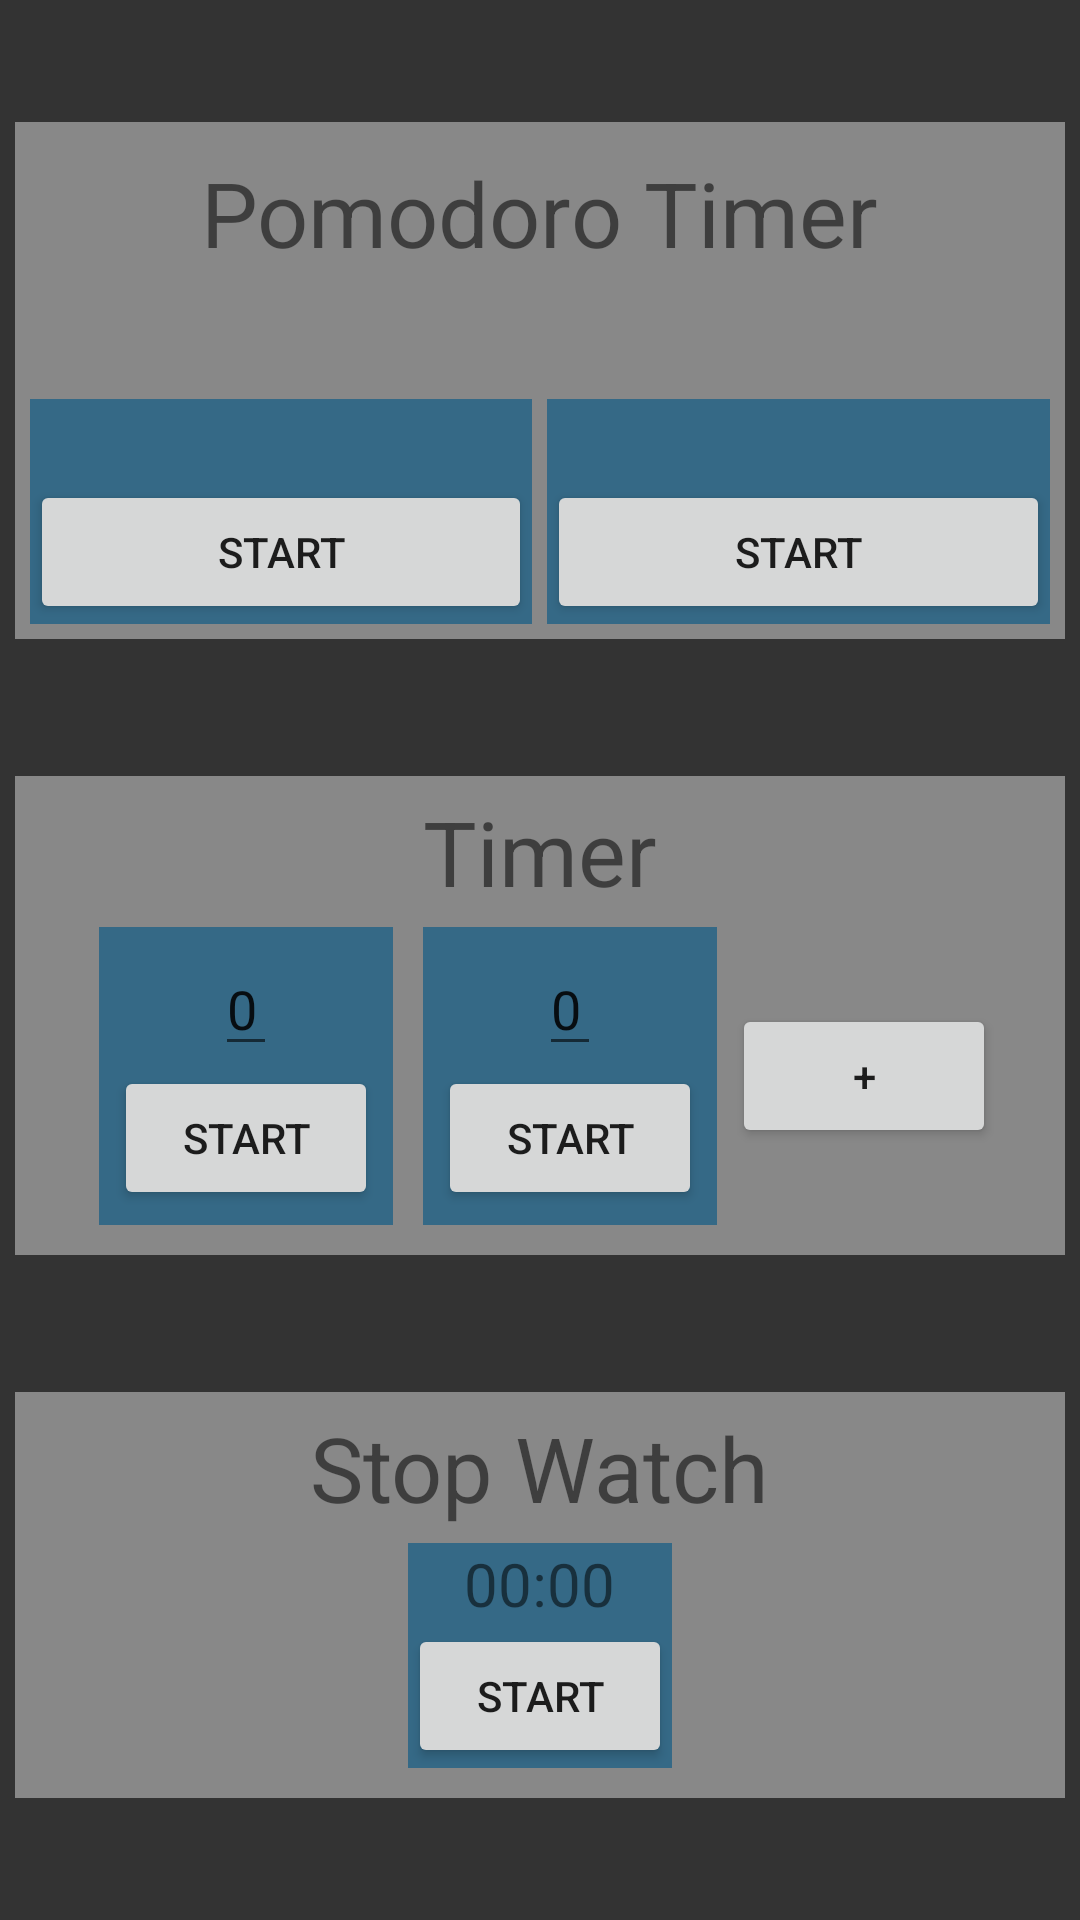

Reconstruct the res/layout file that produces this screen, plus the resources it refers to.
<!-- AndroidManifest.xml: application theme AppTheme -->
<!-- res/layout/activity_timer.xml -->
<?xml version="1.0" encoding="utf-8"?>
<androidx.constraintlayout.widget.ConstraintLayout xmlns:android="http://schemas.android.com/apk/res/android"
    xmlns:app="http://schemas.android.com/apk/res-auto"
    xmlns:tools="http://schemas.android.com/tools"
    android:layout_width="match_parent"
    android:layout_height="match_parent"
    android:background="@color/darkBackground"
    tools:context=".timer.TimerActivity">

    <LinearLayout
        android:id="@+id/linear1"
        android:layout_width="match_parent"
        android:layout_height="wrap_content"
        android:orientation="vertical"
        android:background="@color/lighterBackground"
        android:layout_margin="5dp"
        android:padding="5dp"
        app:layout_constraintTop_toTopOf="parent"
        app:layout_constraintBottom_toTopOf="@+id/linear2">

        <TextView
            android:id="@+id/pomodoro_title"
            android:layout_width="wrap_content"
            android:layout_height="wrap_content"
            android:layout_gravity="center"
            android:padding="5dp"
            android:text="@string/pomodoro_timer"
            android:textSize="@dimen/text_title" />

        <TextView
            android:id="@+id/statistics"
            android:layout_width="match_parent"
            android:layout_height="wrap_content"
            android:padding="5dp"
            android:textSize="@dimen/text_body"/>

        <LinearLayout
            android:id="@+id/linear"
            android:layout_width="match_parent"
            android:layout_height="wrap_content"
            android:orientation="horizontal"
            android:baselineAligned="false">

            <LinearLayout
                android:layout_width="0dp"
                android:layout_height="wrap_content"
                android:layout_weight="1"
                android:orientation="vertical"
                android:background="@color/darkBlue"
                android:layout_marginRight="@dimen/standart_margin">

                <TextView
                    android:layout_width="match_parent"
                    android:layout_height="wrap_content"
                    android:id="@+id/pomodoroText"
                    android:gravity="center"
                    android:textSize="@dimen/text_body"/>

                <LinearLayout
                    android:layout_width="match_parent"
                    android:layout_height="0dp"
                    android:layout_weight="1"
                    android:orientation="horizontal">

                    <Button
                        android:layout_width="0dp"
                        android:layout_height="wrap_content"
                        android:layout_weight="1"
                        android:onClick="onClick"
                        android:id="@+id/pomodoroButtonStart"
                        android:text="@string/start"/>

                    <Button
                        android:layout_width="0dp"
                        android:layout_height="wrap_content"
                        android:layout_weight="1"
                        android:onClick="onClick"
                        android:id="@+id/pomodoroButtonReset"
                        android:visibility="gone"
                        android:text="@string/reset"/>

                </LinearLayout>

            </LinearLayout>

            <LinearLayout
                android:layout_width="0dp"
                android:layout_height="wrap_content"
                android:layout_weight="1"
                android:orientation="vertical"
                android:background="@color/darkBlue">

                <TextView
                    android:layout_width="match_parent"
                    android:layout_height="wrap_content"
                    android:id="@+id/pauseText"
                    android:gravity="center"
                    android:textSize="@dimen/text_body"/>

                <LinearLayout
                    android:layout_width="match_parent"
                    android:layout_height="0dp"
                    android:layout_weight="1"
                    android:orientation="horizontal">

                    <Button
                        android:layout_width="0dp"
                        android:layout_height="wrap_content"
                        android:layout_weight="1"
                        android:onClick="onClick"
                        android:id="@+id/pauseButtonStart"
                        android:text="@string/start"/>

                    <Button
                        android:layout_width="0dp"
                        android:layout_height="wrap_content"
                        android:layout_weight="1"
                        android:onClick="onClick"
                        android:id="@+id/pauseButtonReset"
                        android:visibility="gone"
                        android:text="@string/reset"/>

                </LinearLayout>

            </LinearLayout>

        </LinearLayout>

    </LinearLayout>

    <LinearLayout
        android:id="@+id/linear2"
        android:layout_width="match_parent"
        android:layout_height="wrap_content"
        android:background="@color/lighterBackground"
        android:layout_margin="5dp"
        android:padding="5dp"
        android:orientation="vertical"
        app:layout_constraintTop_toBottomOf="@id/linear1"
        app:layout_constraintBottom_toTopOf="@+id/linear3">

        <TextView
            android:layout_width="wrap_content"
            android:layout_height="wrap_content"
            android:textSize="@dimen/text_title"
            android:text="@string/timer"
            android:layout_gravity="center"/>

        <LinearLayout
            android:layout_width="wrap_content"
            android:layout_height="wrap_content"
            android:orientation="horizontal"
            android:layout_gravity="center">

            <LinearLayout
                android:layout_width="wrap_content"
                android:layout_height="wrap_content"
                android:layout_margin="5dp"
                android:padding="5dp"
                android:layout_gravity="center"
                android:orientation="vertical"
                android:background="@color/darkBlue">

                <EditText
                    android:id="@+id/timer_number1"
                    android:layout_width="wrap_content"
                    android:layout_height="wrap_content"
                    android:layout_gravity="center"
                    android:text="@string/zero"
                    android:inputType="number"/>

                <TextView
                    android:id="@+id/timer_text1"
                    android:layout_width="wrap_content"
                    android:layout_height="wrap_content"
                    android:layout_gravity="center"
                    android:visibility="gone"/>

                <Button
                    android:id="@+id/timer_start1"
                    android:layout_width="wrap_content"
                    android:layout_height="wrap_content"
                    android:layout_gravity="center"
                    android:text="@string/start"
                    android:onClick="onClick"/>

            </LinearLayout>

            <LinearLayout
                android:layout_width="wrap_content"
                android:layout_height="wrap_content"
                android:layout_margin="5dp"
                android:padding="5dp"
                android:layout_gravity="center"
                android:orientation="vertical"
                android:background="@color/darkBlue">

                <EditText
                    android:id="@+id/timer_number2"
                    android:layout_width="wrap_content"
                    android:layout_height="wrap_content"
                    android:layout_gravity="center"
                    android:text="@string/zero"
                    android:inputType="number"/>

                <TextView
                    android:id="@+id/timer_text2"
                    android:layout_width="wrap_content"
                    android:layout_height="wrap_content"
                    android:layout_gravity="center"
                    android:visibility="gone"/>

                <Button
                    android:id="@+id/timer_start2"
                    android:layout_width="wrap_content"
                    android:layout_height="wrap_content"
                    android:layout_gravity="center"
                    android:text="@string/start"/>

            </LinearLayout>

            <Button
                android:id="@+id/add_timer"
                android:layout_width="wrap_content"
                android:layout_height="wrap_content"
                android:text="@string/plus"
                android:layout_gravity="center"/>

        </LinearLayout>

    </LinearLayout>

    <LinearLayout
        android:id="@+id/linear3"
        android:layout_width="match_parent"
        android:layout_height="wrap_content"
        android:background="@color/lighterBackground"
        android:layout_margin="5dp"
        android:padding="5dp"
        android:orientation="vertical"
        app:layout_constraintTop_toBottomOf="@id/linear2"
        app:layout_constraintBottom_toBottomOf="parent">

        <TextView
            android:layout_width="wrap_content"
            android:layout_height="wrap_content"
            android:layout_gravity="center"
            android:textSize="@dimen/text_title"
            android:text="@string/stop_watch"/>

        <LinearLayout
            android:layout_width="wrap_content"
            android:layout_height="wrap_content"
            android:layout_margin="5dp"
            android:layout_gravity="center"
            android:orientation="vertical"
            android:background="@color/darkBlue">

            <TextView
                android:id="@+id/stopwatch_text"
                android:layout_width="wrap_content"
                android:layout_height="wrap_content"
                android:layout_gravity="center"
                android:textSize="@dimen/text_body"
                android:text="@string/time_zero"/>

            <Button
                android:id="@+id/stopwatch_button"
                android:layout_width="wrap_content"
                android:layout_height="wrap_content"
                android:layout_gravity="center"
                android:text="@string/start"/>

        </LinearLayout>



    </LinearLayout>

</androidx.constraintlayout.widget.ConstraintLayout>
<!-- resources referenced by this layout -->
<resources>
  <color name="darkBackground">#333333</color>
  <color name="darkBlue">#356986</color>
  <color name="lighterBackground">#888888</color>
  <dimen name="standart_margin">5dp</dimen>
  <dimen name="text_body">20sp</dimen>
  <dimen name="text_title">30sp</dimen>
  <string name="plus">+</string>
  <string name="pomodoro_timer">Pomodoro Timer</string>
  <string name="reset">Reset</string>
  <string name="start">Start</string>
  <string name="stop_watch">Stop Watch</string>
  <string name="time_zero">00:00</string>
  <string name="timer">Timer</string>
  <string name="zero">0</string>
  <style name="AppTheme" parent="Theme.AppCompat.Light.DarkActionBar">
          
          <item name="colorPrimary">@color/colorPrimary</item>
          <item name="colorPrimaryDark">@color/colorPrimaryDark</item>
          <item name="colorAccent">@color/colorAccent</item>
          <item name="android:navigationBarColor">@color/darkBackground</item>
      </style>
  <color name="colorPrimary">#333333</color>
  <color name="colorPrimaryDark">#333333</color>
  <color name="colorAccent">#333333</color>
</resources>
